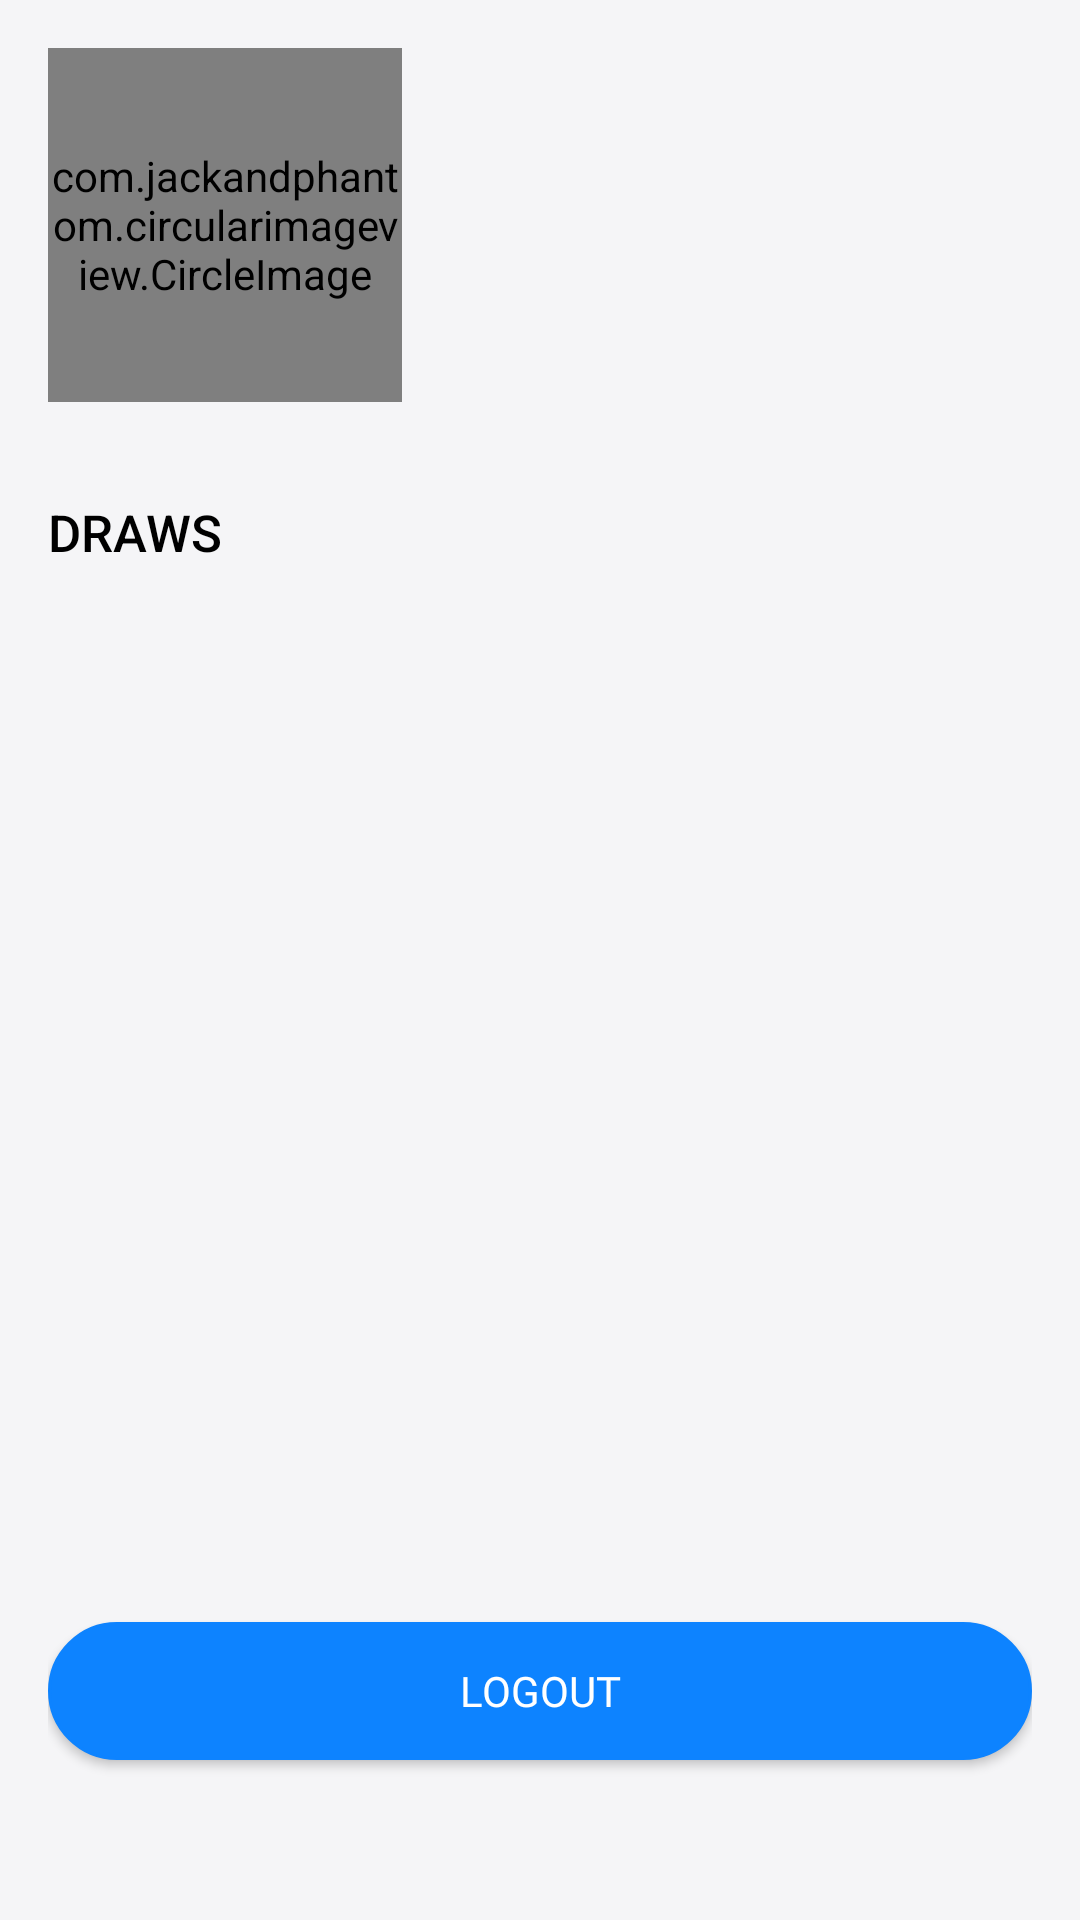

Write the Android layout XML for this screen, with the resource values it uses.
<!-- AndroidManifest.xml: application theme AppTheme -->
<!-- res/layout/fragment_profile.xml -->
<?xml version="1.0" encoding="utf-8"?>
<androidx.constraintlayout.widget.ConstraintLayout xmlns:android="http://schemas.android.com/apk/res/android"
    xmlns:app="http://schemas.android.com/apk/res-auto"
    xmlns:tools="http://schemas.android.com/tools"
    android:layout_width="match_parent"
    android:layout_height="match_parent"
    android:background="@color/zxing_transparent"
    android:orientation="vertical"
    android:padding="@dimen/activity_horizontal_margin">

    <com.jackandphantom.circularimageview.CircleImage
        android:id="@+id/circleImage"
        android:layout_width="118dp"
        android:layout_height="118dp"
        android:src="@drawable/avatar_circle"
        app:border_color="#FF0608"
        app:border_width="1dp"
        app:layout_constraintBottom_toBottomOf="parent"
        app:layout_constraintEnd_toEndOf="parent"
        app:layout_constraintHorizontal_bias="0.0"
        app:layout_constraintStart_toStartOf="parent"
        app:layout_constraintTop_toTopOf="parent"
        app:layout_constraintVertical_bias="0.0" />

    <Button
        android:id="@+id/logout_button"
        style="@style/BlueButtonStyle"
        android:layout_marginTop="16dp"
        android:layout_marginBottom="16dp"
        android:text="@string/logout"
        app:layout_constraintBottom_toBottomOf="parent"
        app:layout_constraintEnd_toEndOf="parent"
        app:layout_constraintStart_toStartOf="parent"
        app:layout_constraintTop_toTopOf="parent"
        app:layout_constraintVertical_bias="0.96" />

    <TextView
        android:id="@+id/username_text_view"
        style="@style/AuthEditTitle"
        android:layout_width="wrap_content"
        android:layout_height="wrap_content"
        android:layout_marginStart="16dp"
        android:textSize="16sp"
        app:layout_constraintBottom_toBottomOf="@+id/circleImage"
        app:layout_constraintEnd_toEndOf="parent"
        app:layout_constraintHorizontal_bias="0.0"
        app:layout_constraintStart_toEndOf="@+id/circleImage"
        app:layout_constraintTop_toTopOf="parent"
        app:layout_constraintVertical_bias="0.0"
        tools:text="User Name" />

    <TextView
        android:id="@+id/city_text_view"
        android:layout_width="wrap_content"
        android:layout_height="wrap_content"
        android:textColor="@color/black"
        android:textSize="16sp"
        android:layout_marginStart="16dp"
        app:layout_constraintBottom_toBottomOf="@+id/circleImage"
        app:layout_constraintEnd_toEndOf="parent"
        app:layout_constraintHorizontal_bias="0.0"
        app:layout_constraintStart_toEndOf="@+id/circleImage"
        app:layout_constraintTop_toBottomOf="@+id/username_text_view"
        app:layout_constraintVertical_bias="0.0"
        tools:text="City" />

    <TextView
        android:id="@+id/nationalid_text_view"
        android:layout_width="wrap_content"
        android:layout_height="wrap_content"
        android:layout_marginStart="16dp"
        android:layout_marginEnd="8dp"
        android:textColor="@color/black"
        android:textSize="16sp"
        android:visibility="gone"
        app:layout_constraintBottom_toBottomOf="@+id/circleImage"
        app:layout_constraintEnd_toStartOf="@+id/id_card_image"
        app:layout_constraintHorizontal_bias="0.0"
        app:layout_constraintStart_toEndOf="@+id/circleImage"
        app:layout_constraintTop_toBottomOf="@+id/city_text_view"
        app:layout_constraintVertical_bias="0.0"
        tools:text="@string/national_id_s1"
        tools:visibility="visible" />

    <ImageView
        android:id="@+id/id_card_image"
        android:layout_width="wrap_content"
        android:layout_height="wrap_content"
        android:visibility="gone"
        app:layout_constraintBottom_toBottomOf="@+id/nationalid_text_view"
        app:layout_constraintEnd_toEndOf="parent"
        app:layout_constraintHorizontal_bias="1.0"
        app:layout_constraintStart_toEndOf="@+id/circleImage"
        app:layout_constraintTop_toTopOf="@+id/nationalid_text_view"
        app:srcCompat="@drawable/ic_badge_1" />

    <TextView
        android:id="@+id/textView8"
        style="@style/AuthEditTitle"
        android:layout_width="wrap_content"
        android:layout_height="wrap_content"
        android:layout_marginTop="32dp"
        android:text="@string/draws_title"
        android:textAllCaps="true"
        android:textSize="17sp"
        app:layout_constraintBottom_toTopOf="@+id/logout_button"
        app:layout_constraintEnd_toEndOf="parent"
        app:layout_constraintHorizontal_bias="0.0"
        app:layout_constraintStart_toStartOf="parent"
        app:layout_constraintTop_toBottomOf="@+id/circleImage"
        app:layout_constraintVertical_bias="0.0" />

    <androidx.recyclerview.widget.RecyclerView
        android:id="@+id/draws_list"
        android:layout_width="match_parent"
        android:layout_height="0dp"
        android:layout_marginTop="16dp"
        android:layout_marginBottom="16dp"
        app:layout_constraintBottom_toTopOf="@+id/logout_button"
        app:layout_constraintEnd_toEndOf="parent"
        app:layout_constraintStart_toStartOf="parent"
        app:layout_constraintTop_toBottomOf="@+id/textView8"
        tools:listitem="@layout/item_draw" />

    <TextView
        android:id="@+id/line_id"
        android:layout_width="wrap_content"
        android:layout_height="wrap_content"
        android:layout_marginStart="16dp"
        android:textColor="@color/black"
        android:textSize="16sp"
        android:visibility="gone"
        app:layout_constraintBottom_toBottomOf="@+id/circleImage"
        app:layout_constraintEnd_toEndOf="parent"
        app:layout_constraintHorizontal_bias="0.0"
        app:layout_constraintStart_toEndOf="@+id/circleImage"
        app:layout_constraintTop_toBottomOf="@+id/nationalid_text_view"
        app:layout_constraintVertical_bias="0.0"
        tools:text="Line"
        tools:visibility="visible" />

    <TextView
        android:id="@+id/wechat_id"
        android:layout_width="wrap_content"
        android:layout_height="wrap_content"
        android:layout_marginStart="16dp"
        android:textColor="@color/black"
        android:textSize="16sp"
        android:visibility="gone"
        app:layout_constraintBottom_toBottomOf="@+id/circleImage"
        app:layout_constraintEnd_toEndOf="parent"
        app:layout_constraintHorizontal_bias="0.0"
        app:layout_constraintStart_toEndOf="@+id/circleImage"
        app:layout_constraintTop_toBottomOf="@+id/line_id"
        app:layout_constraintVertical_bias="0.0"
        tools:text="@string/wechat_id"
        tools:visibility="visible" />

    <TextView
        android:id="@+id/whatsapp_id"
        android:layout_width="wrap_content"
        android:layout_height="wrap_content"
        android:layout_marginStart="16dp"
        android:text="@string/what_sapp"
        android:textColor="@color/black"
        android:textSize="16sp"
        android:visibility="gone"
        app:layout_constraintBottom_toTopOf="@+id/textView8"
        app:layout_constraintEnd_toEndOf="parent"
        app:layout_constraintHorizontal_bias="0.0"
        app:layout_constraintStart_toEndOf="@+id/circleImage"
        app:layout_constraintTop_toBottomOf="@+id/wechat_id"
        app:layout_constraintVertical_bias="0.0"
        tools:visibility="visible" />

</androidx.constraintlayout.widget.ConstraintLayout>
<!-- res/layout/item_draw.xml (included above) -->
<?xml version="1.0" encoding="utf-8"?>
<androidx.cardview.widget.CardView xmlns:android="http://schemas.android.com/apk/res/android"
    xmlns:app="http://schemas.android.com/apk/res-auto"
    xmlns:tools="http://schemas.android.com/tools"
    android:layout_width="match_parent"
    android:layout_height="wrap_content"
    android:layout_marginBottom="8dp"
    android:background="?attr/selectableItemBackground"
    android:elevation="4dp"
    app:cardBackgroundColor="@color/cardview_light_background"
    app:cardCornerRadius="10dp">


    <androidx.constraintlayout.widget.ConstraintLayout
        android:layout_width="match_parent"
        android:layout_height="wrap_content"
        android:background="?attr/selectableItemBackground">

        <ImageView
            android:id="@+id/gradient"
            android:layout_width="10dp"
            android:layout_height="0dp"
            android:src="@drawable/draws_gradient"
            app:layout_constraintBottom_toBottomOf="parent"
            app:layout_constraintEnd_toEndOf="parent"
            app:layout_constraintHorizontal_bias="0.0"
            app:layout_constraintStart_toStartOf="parent"
            app:layout_constraintTop_toTopOf="parent" />

        <LinearLayout
            android:layout_width="0dp"
            android:layout_height="wrap_content"
            android:layout_marginVertical="16dp"
            android:layout_marginStart="8dp"
            android:layout_marginEnd="8dp"
            android:orientation="vertical"
            app:layout_constraintBottom_toBottomOf="parent"
            app:layout_constraintEnd_toStartOf="@+id/deleteButton"
            app:layout_constraintStart_toEndOf="@+id/gradient"
            app:layout_constraintTop_toTopOf="parent"
            app:layout_constraintVertical_bias="0.5">

            <TextView
                android:id="@+id/drawDate"
                android:layout_width="wrap_content"
                android:layout_height="0dp"
                android:layout_weight="1"
                android:textColor="@color/black"
                android:textSize="14sp"
                android:textStyle="bold"
                tools:text="TextView" />

            <TextView
                android:id="@+id/status"
                android:layout_width="wrap_content"
                android:layout_height="0dp"
                android:layout_marginTop="4dp"
                android:layout_weight="1"
                tools:text="TextView" />

        </LinearLayout>

        <ImageButton
            android:id="@+id/deleteButton"
            android:layout_width="wrap_content"
            android:layout_height="wrap_content"
            android:layout_marginEnd="16dp"
            android:background="@null"
            android:contentDescription="@string/delete"
            app:layout_constraintBottom_toBottomOf="parent"
            app:layout_constraintEnd_toEndOf="parent"
            app:layout_constraintHorizontal_bias="1.0"
            app:layout_constraintStart_toStartOf="parent"
            app:layout_constraintTop_toTopOf="parent"
            app:srcCompat="@drawable/ic_trash" />
    </androidx.constraintlayout.widget.ConstraintLayout>
</androidx.cardview.widget.CardView>
<!-- resources referenced by this layout -->
<resources>
  <color name="black">#000000</color>
  <dimen name="activity_horizontal_margin">16dp</dimen>
  <!-- drawable draws_gradient (drawable) -->
  <?xml version="1.0" encoding="utf-8"?>
  <shape xmlns:android="http://schemas.android.com/apk/res/android"
      android:shape="rectangle">
      <gradient
          android:angle="270"
          android:centerColor="#26BFF9"
          android:endColor="#7BB70B"
          android:startColor="#F0FBFE" />
  </shape>
  <string name="delete">Delete</string>
  <string name="draws_title">Draws</string>
  <string name="logout">Logout</string>
  <string name="national_id_s1">ID: %s</string>
  <string name="wechat_id">WeChat ID</string>
  <string name="what_sapp">What\'sApp</string>
  <style name="AuthEditTitle" parent="AuthTitle">
          <item name="android:textSize">14sp</item>
      </style>
  <style name="BlueButtonStyle" parent="ButtonStyle">
          <item name="android:textColor">@color/color_selector_white</item>
          <item name="android:background">@drawable/button_selector_blue</item>
      </style>
  <style name="AuthTitle" parent="Title">
          <item name="android:textSize">20sp</item>
      </style>
  <!-- drawable button_selector_blue (drawable) -->
  <?xml version="1.0" encoding="utf-8"?>
  <selector xmlns:android="http://schemas.android.com/apk/res/android">
      <item android:drawable="@drawable/button_background_blue_not_selected" android:state_pressed="true" />
      <item android:drawable="@drawable/button_background_blue_selected" />
  </selector>
  <style name="FullscreenActionBarStyle" parent="Widget.AppCompat.Light.ActionBar">
          <item name="background">@color/appToolbarColor</item>
          <item name="android:textColor">@color/colorPrimaryText</item>
      </style>
  <color name="appBackground">#F5F5F7</color>
  <color name="colorPrimary">#DD0068</color>
  <color name="colorAccent">#80B800</color>
  <color name="colorPrimaryText">#707070</color>
  <style name="MyRatingBar" parent="Widget.AppCompat.RatingBar.Small">
          <item name="android:progressDrawable">@drawable/rating_selector</item>
          <item name="colorControlNormal">@color/white</item>
          <item name="colorControlActivated">@color/yellow_light</item>
      </style>
  <style name="Title" parent="TextAppearance.AppCompat.Title">
          <item name="android:layout_width">wrap_content</item>
          <item name="android:layout_height">wrap_content</item>
          <item name="android:textColor">@color/black</item>
          <item name="fontFamily">@font/montserrat_bold</item>
          <item name="android:layout_marginBottom">8dp</item>
          <item name="android:textSize">20sp</item>
      </style>
  <dimen name="button_min_height">46dp</dimen>
  <dimen name="button_min_width">220dp</dimen>
  
  
      // feed
  <dimen name="space_big">16dp</dimen>
  <!-- drawable button_background_blue_selected (drawable) -->
  <?xml version="1.0" encoding="utf-8"?>
  <shape xmlns:android="http://schemas.android.com/apk/res/android">
      <corners android:radius="24dp" />
      <solid android:color="@color/blue_0E83FFt" />
      <stroke
          android:width="1dp"
          android:color="@color/blue_0E83FFt" />
  </shape>
  <color name="appToolbarColor">#EAEAEA</color>
  <color name="white">#FFFFFF</color>
  <color name="yellow_light">#FFC107</color>
  <!-- drawable edit_text_background (drawable) -->
  <?xml version="1.0" encoding="utf-8"?>
  <shape xmlns:android="http://schemas.android.com/apk/res/android">
      <corners android:radius="24dp" />
      <solid android:color="@color/white" />
      <padding
          android:bottom="1dp"
          android:left="1dp"
          android:right="1dp"
          android:top="1dp" />
      <stroke
          android:width="1dp"
          android:color="@color/editTextBorderGray" />
  </shape>
  <color name="editTextColorHint">#DCDCDC</color>
  <color name="blue_0E83FFt">#0D83FF</color>
  <color name="editTextBorderGray">#E7E7E7</color>
</resources>
